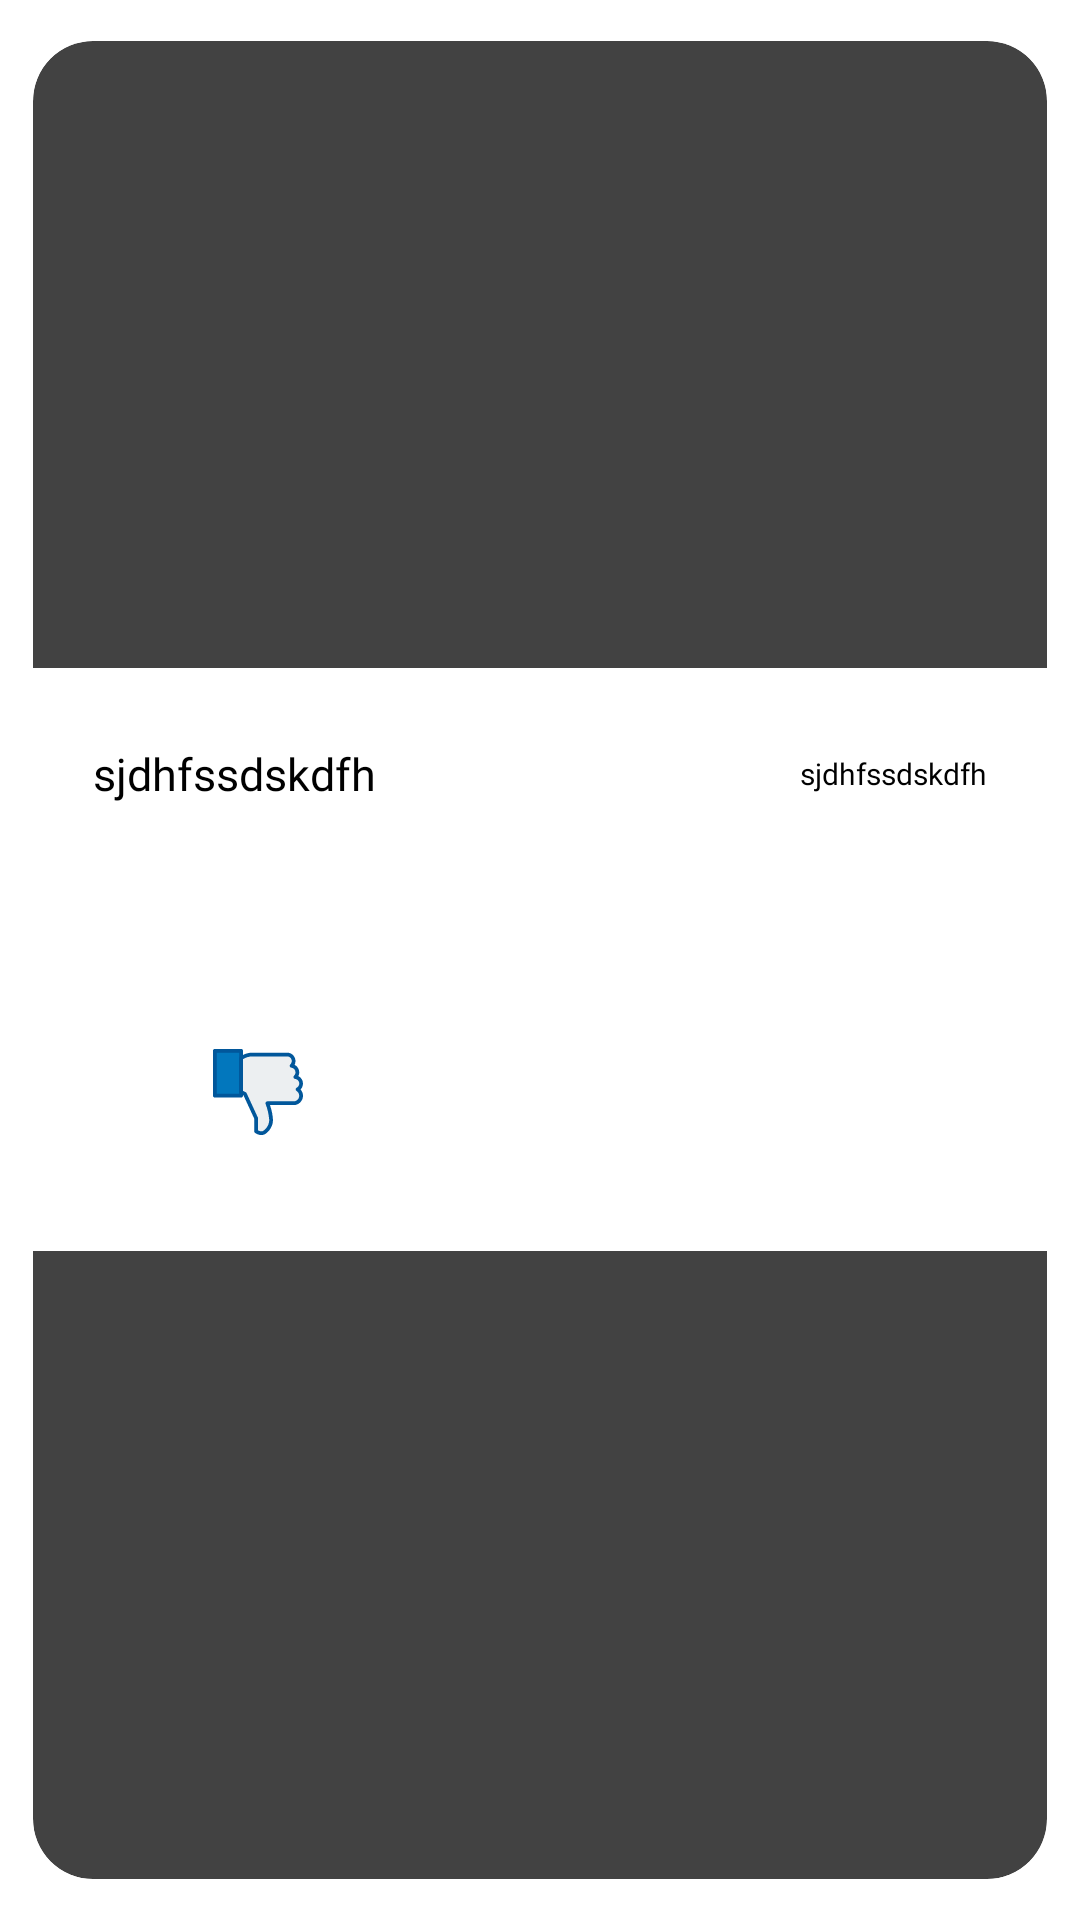

Produce the Android XML layout that renders to this screen, including the resource entries it uses.
<!-- AndroidManifest.xml: application theme Theme.JokesApplication -->
<!-- res/layout/joke_item.xml -->
<?xml version="1.0" encoding="utf-8"?>
<androidx.cardview.widget.CardView
    xmlns:android="http://schemas.android.com/apk/res/android"
    android:layout_width="match_parent"
    android:layout_height="wrap_content"
    android:layout_margin="5dp"
    app:cardElevation="5dp"
    app:cardUseCompatPadding="true"
    app:cardCornerRadius="20dp"
    xmlns:app="http://schemas.android.com/apk/res-auto">
<androidx.constraintlayout.widget.ConstraintLayout
    android:layout_width="match_parent"
    android:layout_height="wrap_content"
    android:padding="20dp"
    android:layout_gravity="center"
    android:background="@android:color/white"
    xmlns:app="http://schemas.android.com/apk/res-auto">
    <TextView
        android:id="@+id/title"
        android:layout_width="0dp"
        android:layout_height="wrap_content"
        android:text="sjdhfssdskdfh"
        android:textSize="15sp"
        android:gravity="left"
        android:layout_marginTop="5dp"
        app:layout_constraintVertical_chainStyle="spread_inside"
        android:textColor="@android:color/black"
        android:fontFamily="@font/poppins_semi_bold"
        app:layout_constraintTop_toTopOf="parent"
        app:layout_constraintLeft_toLeftOf="parent"
        android:layout_marginRight="20dp"
        app:layout_constraintBottom_toTopOf="@id/joke_desc"
        app:layout_constraintRight_toLeftOf="@id/time" />
    <TextView
        android:id="@+id/time"
        android:layout_width="0dp"
        android:layout_height="wrap_content"
        android:text="sjdhfssdskdfh"
        android:textSize="10sp"
        android:gravity="left"
        android:layout_marginTop="5dp"
        app:layout_constraintVertical_chainStyle="spread_inside"
        android:textColor="@android:color/black"
        android:fontFamily="@font/poppins_semi_bold"
        app:layout_constraintTop_toTopOf="parent"
        app:layout_constraintBottom_toTopOf="@id/joke_desc"
        app:layout_constraintRight_toRightOf="parent" />

    <TextView
        android:id="@+id/joke_desc"
        android:layout_width="match_parent"
        android:layout_height="wrap_content"
        android:gravity="left"
        android:minHeight="70dp"
        style="@style/HWMSRegularDescriptionNormal"
        app:layout_constraintBottom_toTopOf="@id/like_image"
        app:layout_constraintLeft_toLeftOf="parent"
        app:layout_constraintRight_toRightOf="parent"
        app:layout_constraintTop_toBottomOf="@id/title"
        />
   <ImageView
       android:id="@+id/like_image"
       android:layout_width="30dp"
       android:layout_height="30dp"
       android:src="@drawable/ic_thumb_up"
       android:layout_marginTop="10dp"
       app:layout_constraintBottom_toTopOf="@id/like_count_label"
       app:layout_constraintTop_toBottomOf="@id/joke_desc"
       app:layout_constraintLeft_toLeftOf="parent"/>
    <TextView
        android:id="@+id/like_count_label"
        android:layout_width="wrap_content"
        android:layout_height="wrap_content"
        android:text=""
        style="@style/HWMSRegularDescriptionNormal"
        app:layout_constraintBottom_toBottomOf="parent"
        app:layout_constraintLeft_toLeftOf="@id/like_image"
        app:layout_constraintRight_toRightOf="@id/like_image"
        app:layout_constraintTop_toBottomOf="@id/like_image"/>
    <TextView
        android:id="@+id/dislike_count_label"
        android:layout_width="wrap_content"
        android:layout_height="wrap_content"
        android:text=""
        style="@style/HWMSRegularDescriptionSmall"
        app:layout_constraintBottom_toBottomOf="parent"
        app:layout_constraintLeft_toLeftOf="@id/dislike_image"
        app:layout_constraintRight_toRightOf="@id/dislike_image"
        app:layout_constraintTop_toBottomOf="@id/dislike_image"/>
    <ImageView
        android:id="@+id/dislike_image"
        android:layout_width="30dp"
        android:layout_height="30dp"
        android:layout_marginLeft="10dp"
        android:layout_marginTop="10dp"
        android:src="@drawable/ic_thumb_down"
        app:layout_constraintTop_toBottomOf="@id/joke_desc"
        app:layout_constraintLeft_toRightOf="@id/like_image"
        app:layout_constraintBottom_toTopOf="@id/dislike_count_label"/>



    <RatingBar
        android:id="@+id/rating"
        android:layout_width="wrap_content"
        android:layout_height="wrap_content"
        android:numStars="5"
        android:stepSize="1"
        android:scaleY="0.4"
        android:scaleX="0.4"
        android:theme="@style/RatingBar"
        app:layout_constraintBottom_toBottomOf="@id/like_count_label"
        app:layout_constraintRight_toRightOf="parent"
        app:layout_constraintTop_toBottomOf="@id/joke_desc"
        />

</androidx.constraintlayout.widget.ConstraintLayout>
</androidx.cardview.widget.CardView>
<!-- resources referenced by this layout -->
<resources>
  <!-- drawable ic_thumb_down: vector/xml drawable (drawable, 2919 chars, omitted) -->
  <style name="HWMSRegularDescriptionNormal" parent="HWMSRegularDescription">
          <item name="android:textSize">14sp</item>
      </style>
  <style name="HWMSRegularDescriptionSmall" parent="HWMSRegularDescription">
          <item name="android:textSize">12sp</item>
      </style>
  <style name="RatingBar" parent="Theme.AppCompat">
          <item name="colorControlNormal">@color/yellow_green_color_picker</item>
          <item name="colorControlActivated">@color/orange</item>
      </style>
  <style name="Theme.JokesApplication" parent="Theme.MaterialComponents.DayNight.DarkActionBar">
          
          <item name="colorPrimary">@color/purple_200</item>
          <item name="colorPrimaryVariant">@color/purple_700</item>
          <item name="colorOnPrimary">@color/black</item>
          
          <item name="colorSecondary">@color/teal_200</item>
          <item name="colorSecondaryVariant">@color/teal_200</item>
          <item name="colorOnSecondary">@color/black</item>
          
          <item name="android:statusBarColor" tools:targetApi="l">?attr/colorPrimaryVariant</item>
          
      </style>
  <style name="HWMSRegularDescription">
          <item name="android:textAllCaps">false</item>
          <item name="android:gravity">center</item>
          <item name="android:textColor">@color/on_boarding_title_color</item>
          <item name="android:fontFamily">@font/poppins_regular</item>
      </style>
  <color name="yellow_green_color_picker">#C5E17A</color>
  <color name="orange">#ffff900d</color>
  <color name="purple_200">#FFBB86FC</color>
  <color name="purple_700">#FF3700B3</color>
  <color name="black">#000000</color>
  <color name="teal_200">#FF03DAC5</color>
  <color name="on_boarding_title_color">#252E65</color>
</resources>
